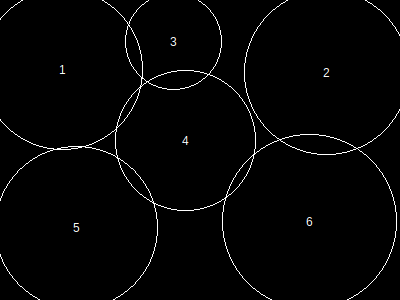

Source data for this figure (header and first rows):
, x, y, height, r, area, overlap, overflow, forwardOverlap, backwardOverlap, regionX, regionY, regionArea, regionCoveredArea, regionCıııoveredPercentage, regionOverlap, regionOverflow, regionCoveredPercentage
1, 63, 70, 139, 80, 20321, 0, 1841, 0, 0, 400, 300, 120000, 101671, 0, 3695, 4172, 84.73
2, 327, 73, 143, 82, 21369, 0, 987, 0, 0, 400, 300, 120000, 101671, 0, 3695, 4172, 84.73
3, 174, 42, 84, 48, 7377, 558, 237, 0, 0, 400, 300, 120000, 101671, 0, 3695, 4172, 84.73
4, 186, 141, 122, 70, 15597, 1127, 0, 0, 0, 400, 300, 120000, 101671, 0, 3695, 4172, 84.73
5, 77, 228, 141, 81, 20841, 573, 638, 0, 0, 400, 300, 120000, 101671, 0, 3695, 4172, 84.73
6, 310, 222, 151, 87, 24033, 1437, 469, 0, 0, 400, 300, 120000, 101671, 0, 3695, 4172, 84.73
